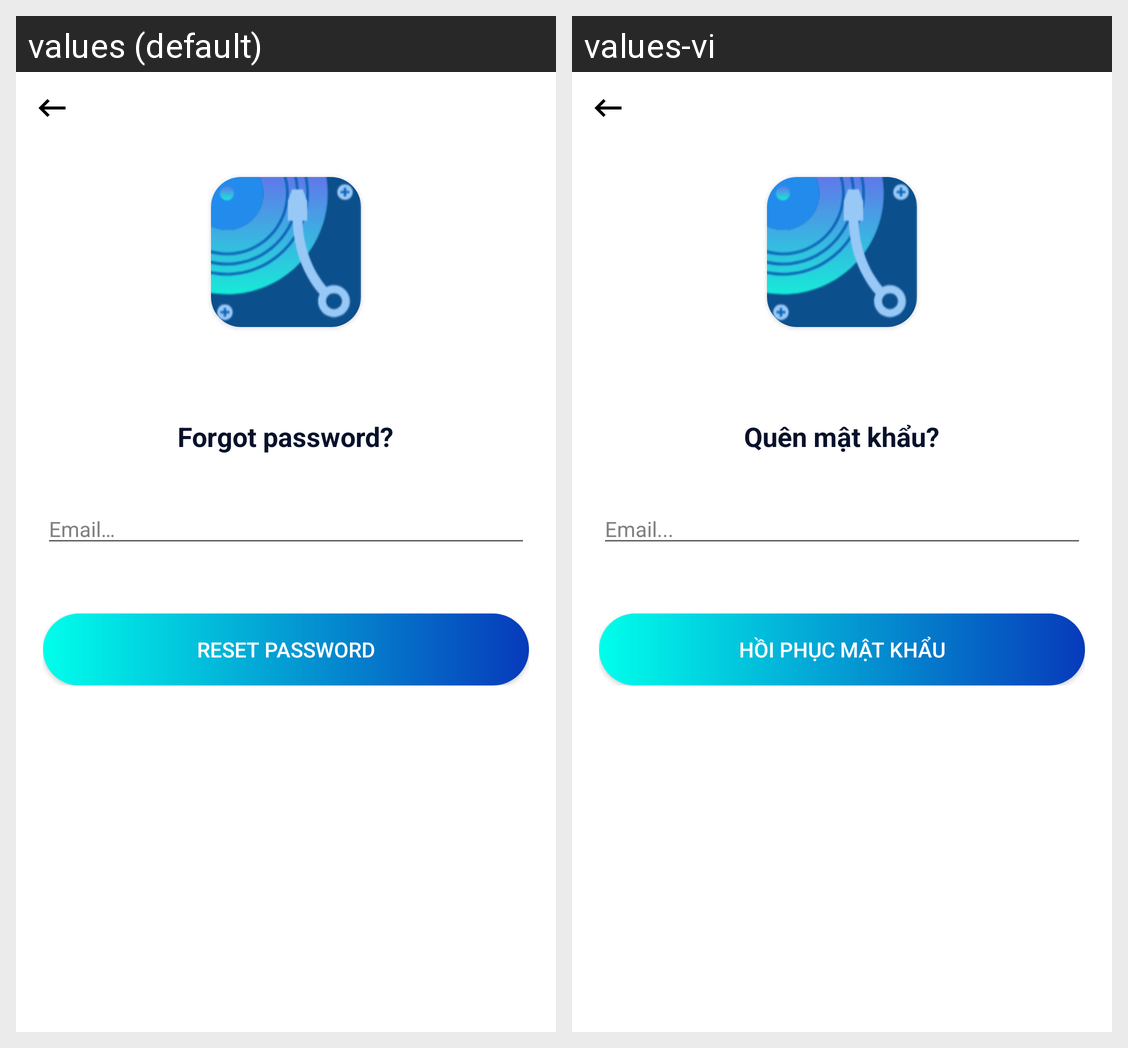

The same Android screen rendered under two of its app's locales, left to right. List the strings drawn on it with the default value and each locale's translation.
Android screen res/layout/activity_forgot_password.xml rendered under 2 locales, left to right: values (default), values-vi. Device: Nexus 5 (rendered at 1080×1920; each locale shown at half size, 540×960, under a caption strip naming it); theme AppTheme.
Strings drawn on this screen, with the default value and each locale's value (text and hints the layout hard-codes, and strings that could not be matched under every locale, appear in the picture but are not listed):

forgot_password
  values: Forgot password?
  values-vi: Quên mật khẩu?

hint_email
  values: Email…
  values-vi: Email...

reset_password
  values: Reset password
  values-vi: Hồi phục mật khẩu
